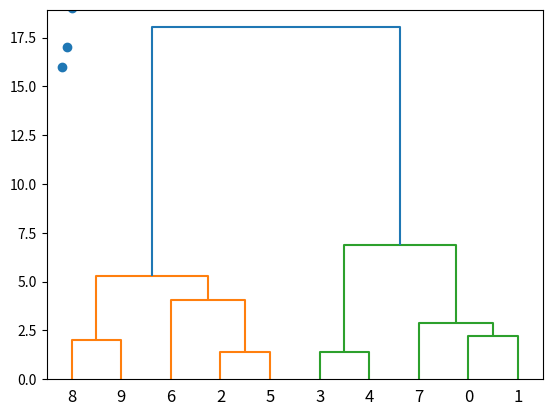

Write the Python code that produced this figure.
import numpy as np
import matplotlib.pyplot as plt

x = [4, 5, 10, 4, 3, 11, 14 , 6, 10, 12]
y = [21, 19, 24, 17, 16, 25, 24, 22, 21, 21]

plt.scatter(x, y)
plt.show()



import numpy as np
import matplotlib.pyplot as plt
from scipy.cluster.hierarchy import dendrogram, linkage

x = [4, 5, 10, 4, 3, 11, 14 , 6, 10, 12]
y = [21, 19, 24, 17, 16, 25, 24, 22, 21, 21]

data = list(zip(x, y))

linkage_data = linkage(data, method='ward', metric='euclidean')
dendrogram(linkage_data)

plt.show()
